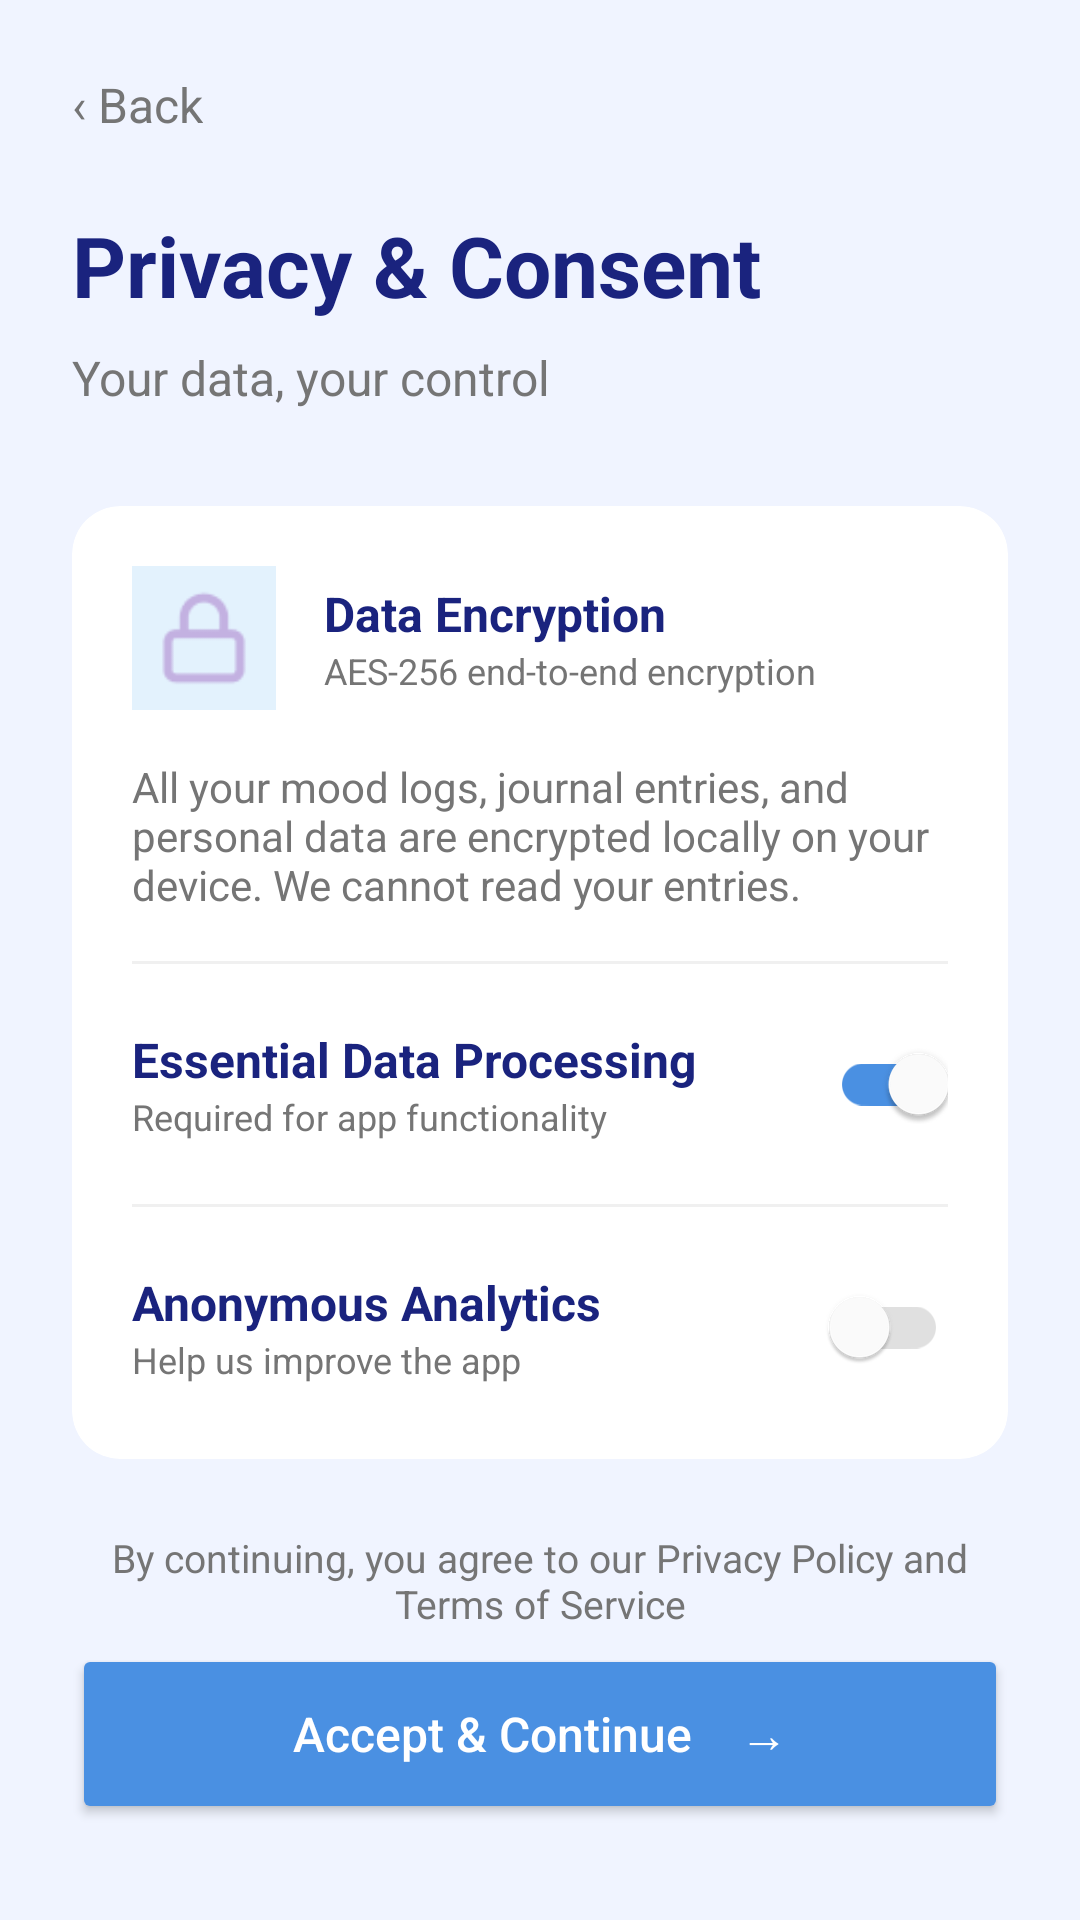

Write the Android layout XML for this screen, with the resource values it uses.
<!-- AndroidManifest.xml: application theme Theme.MindguardAiPsychologicalSupportApp -->
<!-- res/layout/fragment_privacy_consent.xml -->
<?xml version="1.0" encoding="utf-8"?>
<androidx.constraintlayout.widget.ConstraintLayout xmlns:android="http://schemas.android.com/apk/res/android"
    xmlns:app="http://schemas.android.com/apk/res-auto"
    xmlns:tools="http://schemas.android.com/tools"
    android:layout_width="match_parent"
    android:layout_height="match_parent"
    android:background="@color/bg_splash">

    <TextView
        android:id="@+id/backButton"
        android:layout_width="wrap_content"
        android:layout_height="wrap_content"
        android:layout_marginStart="24dp"
        android:layout_marginTop="24dp"
        android:text="‹ Back"
        android:textColor="@color/desc_gray"
        android:textSize="16sp"
        app:layout_constraintStart_toStartOf="parent"
        app:layout_constraintTop_toTopOf="parent" />

    <TextView
        android:id="@+id/titlePrivacy"
        android:layout_width="wrap_content"
        android:layout_height="wrap_content"
        android:layout_marginStart="24dp"
        android:layout_marginTop="24dp"
        android:text="Privacy &amp; Consent"
        android:textColor="@color/title_blue"
        android:textSize="28sp"
        android:textStyle="bold"
        app:layout_constraintStart_toStartOf="parent"
        app:layout_constraintTop_toBottomOf="@+id/backButton" />

    <TextView
        android:id="@+id/subtitlePrivacy"
        android:layout_width="wrap_content"
        android:layout_height="wrap_content"
        android:layout_marginTop="8dp"
        android:text="Your data, your control"
        android:textColor="@color/desc_gray"
        android:textSize="16sp"
        app:layout_constraintStart_toStartOf="@+id/titlePrivacy"
        app:layout_constraintTop_toBottomOf="@+id/titlePrivacy" />

    <androidx.cardview.widget.CardView
        android:id="@+id/privacyCard"
        android:layout_width="0dp"
        android:layout_height="wrap_content"
        android:layout_marginStart="24dp"
        android:layout_marginTop="32dp"
        android:layout_marginEnd="24dp"
        app:cardCornerRadius="16dp"
        app:cardElevation="0dp"
        app:layout_constraintEnd_toEndOf="parent"
        app:layout_constraintStart_toStartOf="parent"
        app:layout_constraintTop_toBottomOf="@+id/subtitlePrivacy">

        <LinearLayout
            android:layout_width="match_parent"
            android:layout_height="wrap_content"
            android:orientation="vertical"
            android:padding="20dp">

            <LinearLayout
                android:layout_width="match_parent"
                android:layout_height="wrap_content"
                android:gravity="center_vertical"
                android:orientation="horizontal">

                <ImageView
                    android:layout_width="48dp"
                    android:layout_height="48dp"
                    android:background="@color/icon_bg_blue"
                    android:padding="8dp"
                    app:srcCompat="@drawable/img_11" />

                <LinearLayout
                    android:layout_width="0dp"
                    android:layout_height="wrap_content"
                    android:layout_marginStart="16dp"
                    android:layout_weight="1"
                    android:orientation="vertical">

                    <TextView
                        android:layout_width="wrap_content"
                        android:layout_height="wrap_content"
                        android:text="Data Encryption"
                        android:textColor="@color/title_blue"
                        android:textSize="16sp"
                        android:textStyle="bold" />

                    <TextView
                        android:layout_width="wrap_content"
                        android:layout_height="wrap_content"
                        android:text="AES-256 end-to-end encryption"
                        android:textColor="@color/desc_gray"
                        android:textSize="12sp" />
                </LinearLayout>
            </LinearLayout>

            <TextView
                android:layout_width="match_parent"
                android:layout_height="wrap_content"
                android:layout_marginTop="16dp"
                android:text="All your mood logs, journal entries, and personal data are encrypted locally on your device. We cannot read your entries."
                android:textColor="@color/desc_gray"
                android:textSize="14sp" />

            <View
                android:layout_width="match_parent"
                android:layout_height="1dp"
                android:layout_marginTop="16dp"
                android:background="#F0F0F0" />

            <RelativeLayout
                android:layout_width="match_parent"
                android:layout_height="wrap_content"
                android:layout_marginTop="16dp">

                <LinearLayout
                    android:layout_width="wrap_content"
                    android:layout_height="wrap_content"
                    android:layout_alignParentStart="true"
                    android:layout_centerVertical="true"
                    android:layout_toStartOf="@+id/switch1"
                    android:orientation="vertical">

                    <TextView
                        android:layout_width="wrap_content"
                        android:layout_height="wrap_content"
                        android:text="Essential Data Processing"
                        android:textColor="@color/title_blue"
                        android:textSize="16sp"
                        android:textStyle="bold" />

                    <TextView
                        android:layout_width="wrap_content"
                        android:layout_height="wrap_content"
                        android:text="Required for app functionality"
                        android:textColor="@color/desc_gray"
                        android:textSize="12sp" />
                </LinearLayout>

                <androidx.appcompat.widget.SwitchCompat
                    android:id="@+id/switch1"
                    android:layout_width="wrap_content"
                    android:layout_height="wrap_content"
                    android:layout_alignParentEnd="true"
                    android:layout_centerVertical="true"
                    android:checked="true"
                    android:clickable="false"
                    app:thumbTint="@color/white"
                    app:trackTint="@color/button_blue" />
            </RelativeLayout>

            <View
                android:layout_width="match_parent"
                android:layout_height="1dp"
                android:layout_marginTop="16dp"
                android:background="#F0F0F0" />

            <RelativeLayout
                android:layout_width="match_parent"
                android:layout_height="wrap_content"
                android:layout_marginTop="16dp">

                <LinearLayout
                    android:layout_width="wrap_content"
                    android:layout_height="wrap_content"
                    android:layout_alignParentStart="true"
                    android:layout_centerVertical="true"
                    android:layout_toStartOf="@+id/switch2"
                    android:orientation="vertical">

                    <TextView
                        android:layout_width="wrap_content"
                        android:layout_height="wrap_content"
                        android:text="Anonymous Analytics"
                        android:textColor="@color/title_blue"
                        android:textSize="16sp"
                        android:textStyle="bold" />

                    <TextView
                        android:layout_width="wrap_content"
                        android:layout_height="wrap_content"
                        android:text="Help us improve the app"
                        android:textColor="@color/desc_gray"
                        android:textSize="12sp" />
                </LinearLayout>

                <androidx.appcompat.widget.SwitchCompat
                    android:id="@+id/switch2"
                    android:layout_width="wrap_content"
                    android:layout_height="wrap_content"
                    android:layout_alignParentEnd="true"
                    android:layout_centerVertical="true"
                    app:thumbTint="@color/white"
                    app:trackTint="#E0E0E0" />
            </RelativeLayout>
        </LinearLayout>
    </androidx.cardview.widget.CardView>

    <TextView
        android:id="@+id/termsText"
        android:layout_width="0dp"
        android:layout_height="wrap_content"
        android:layout_marginStart="32dp"
        android:layout_marginTop="24dp"
        android:layout_marginEnd="32dp"
        android:gravity="center"
        android:text="By continuing, you agree to our Privacy Policy and Terms of Service"
        android:textColor="@color/desc_gray"
        android:textSize="13sp"
        app:layout_constraintEnd_toEndOf="parent"
        app:layout_constraintStart_toStartOf="parent"
        app:layout_constraintTop_toBottomOf="@+id/privacyCard" />

    <Button
        android:id="@+id/acceptButton"
        android:layout_width="0dp"
        android:layout_height="60dp"
        android:layout_marginStart="24dp"
        android:layout_marginEnd="24dp"
        android:layout_marginBottom="32dp"
        android:backgroundTint="@color/button_blue"
        android:text="Accept &amp; Continue    →"
        android:textAllCaps="false"
        android:textColor="@color/white"
        android:textSize="16sp"
        app:cornerRadius="12dp"
        app:layout_constraintBottom_toBottomOf="parent"
        app:layout_constraintEnd_toEndOf="parent"
        app:layout_constraintStart_toStartOf="parent" />

</androidx.constraintlayout.widget.ConstraintLayout>
<!-- resources referenced by this layout -->
<resources>
  <color name="bg_splash">#F0F4FF</color>
  <color name="button_blue">#4A90E2</color>
  <color name="desc_gray">#757575</color>
  <color name="icon_bg_blue">#E3F2FD</color>
  <color name="title_blue">#1A237E</color>
  <color name="white">#FFFFFFFF</color>
  <!-- drawable img_11: png bitmap (drawable, 558 bytes) -->
  <style name="Theme.MindguardAiPsychologicalSupportApp" parent="Base.Theme.MindguardAiPsychologicalSupportApp" />
  <style name="Base.Theme.MindguardAiPsychologicalSupportApp" parent="Theme.Material3.DayNight.NoActionBar">
          
      </style>
</resources>
